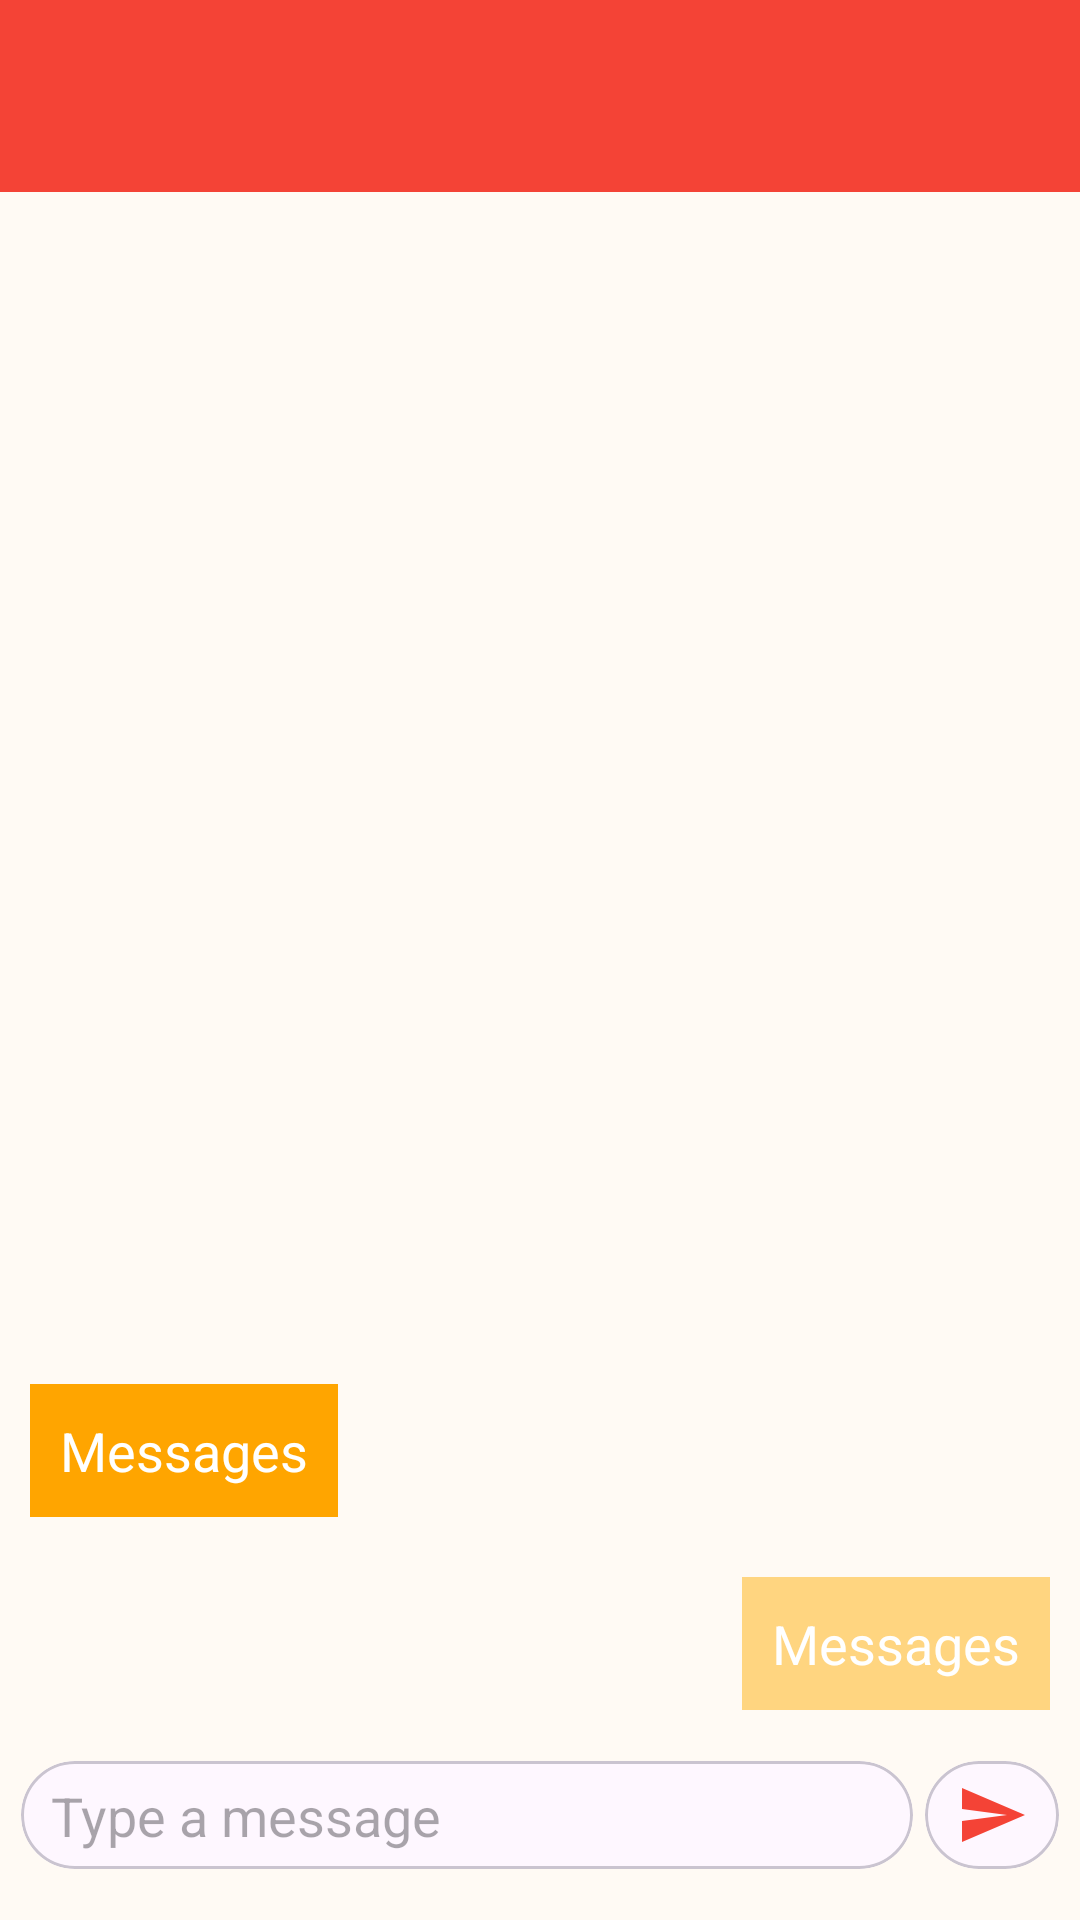

Reconstruct the res/layout file that produces this screen, plus the resources it refers to.
<!-- AndroidManifest.xml: application theme Theme.DilSeConnect -->
<!-- res/layout/activity_message.xml -->
<?xml version="1.0" encoding="utf-8"?>
<LinearLayout xmlns:android="http://schemas.android.com/apk/res/android"
    xmlns:app="http://schemas.android.com/apk/res-auto"
    xmlns:tools="http://schemas.android.com/tools"
    android:id="@+id/main"
    android:layout_width="match_parent"
    android:layout_height="match_parent"
    android:background="@color/background_color"
    android:fitsSystemWindows="true"
    android:orientation="vertical"
    tools:context=".Activites.Message_profile">

    <include layout="@layout/custom_toolbar" />

    <androidx.recyclerview.widget.RecyclerView
        android:layout_width="match_parent"
        android:layout_height="0dp"
        android:layout_weight="1" />

    <TextView
        android:layout_width="wrap_content"
        android:layout_height="wrap_content"
        android:layout_gravity="start"
        android:layout_margin="10dp"
        android:background="@color/message_in"
        android:padding="10dp"
        android:text="Messages"
        android:textAppearance="@style/TextAppearance.AppCompat.Medium"
        android:textColor="@color/white" />

    <TextView
        android:layout_width="wrap_content"
        android:layout_height="wrap_content"
        android:layout_gravity="end"
        android:layout_margin="10dp"
        android:background="@color/message_out"
        android:padding="10dp"
        android:text="Messages"
        android:textAppearance="@style/TextAppearance.AppCompat.Medium"
        android:textColor="@color/white" />

    <LinearLayout
        android:layout_width="match_parent"
        android:layout_height="50dp"
        android:layout_marginBottom="10dp"
        android:orientation="horizontal"
        android:padding="5dp">

        <com.google.android.material.card.MaterialCardView
            android:layout_width="0dp"
            android:layout_height="wrap_content"
            android:layout_margin="2dp"
            android:layout_weight="1"
            app:cardCornerRadius="30dp">

            <com.google.android.material.textfield.TextInputEditText
                android:id="@+id/message_edit_text_message_profile"
                android:layout_width="match_parent"
                android:layout_height="45dp"
                android:layout_gravity="center"
                android:background="@null"
                android:hint="Type a message"
                android:inputType="text"
                android:paddingStart="10dp"
                android:paddingEnd="10dp" />

        </com.google.android.material.card.MaterialCardView>

        <com.google.android.material.card.MaterialCardView
            android:layout_width="0dp"
            android:layout_height="match_parent"
            android:layout_margin="2dp"
            android:layout_weight="0.15"
            app:cardCornerRadius="30dp">

            <ImageView
                android:id="@+id/send_button_message_profile"
                android:layout_width="wrap_content"
                android:layout_height="wrap_content"
                android:layout_gravity="center"
                android:background="@drawable/baseline_send_24"
                android:contentDescription="this image for send button " />

        </com.google.android.material.card.MaterialCardView>

    </LinearLayout>


</LinearLayout>
<!-- res/layout/custom_toolbar.xml (included above) -->
<?xml version="1.0" encoding="utf-8"?>
<com.google.android.material.appbar.AppBarLayout
    xmlns:android="http://schemas.android.com/apk/res/android"
    xmlns:app="http://schemas.android.com/apk/res-auto"
    android:layout_width="match_parent"
    android:layout_height="wrap_content"
    android:fitsSystemWindows="true"

    >
    <androidx.appcompat.widget.Toolbar
        android:id="@+id/toolbar"
        android:layout_width="match_parent"
        android:layout_height="wrap_content"
        android:background="@color/main_color"
        app:titleTextColor="@color/text_icon_color"
        android:theme="@style/ThemeOverlay.AppCompat.Dark.ActionBar"
        >

    </androidx.appcompat.widget.Toolbar>
</com.google.android.material.appbar.AppBarLayout>
<!-- resources referenced by this layout -->
<resources>
  <color name="background_color">#FFFAF4</color>
  <color name="main_color">#F44336</color>
  <color name="message_in">#FFA500</color>
  <color name="message_out">#FFD580</color>
  <color name="text_icon_color">#FFFFFF</color>
  <color name="white">#FFFFFFFF</color>
  
      //app theme
  <!-- drawable baseline_send_24 (drawable) -->
  <vector xmlns:android="http://schemas.android.com/apk/res/android" android:autoMirrored="true" android:height="24dp" android:tint="@color/accent_color" android:viewportHeight="24" android:viewportWidth="24" android:width="24dp">
        
      <path android:fillColor="@android:color/white" android:pathData="M2.01,21L23,12 2.01,3 2,10l15,2 -15,2z"/>
      
  </vector>
  <style name="Theme.DilSeConnect" parent="Base.Theme.DilSeConnect" />
  <color name="accent_color">#F44336</color>
  <style name="Base.Theme.DilSeConnect" parent="Theme.Material3.Light.NoActionBar">
          
          
      </style>
</resources>
